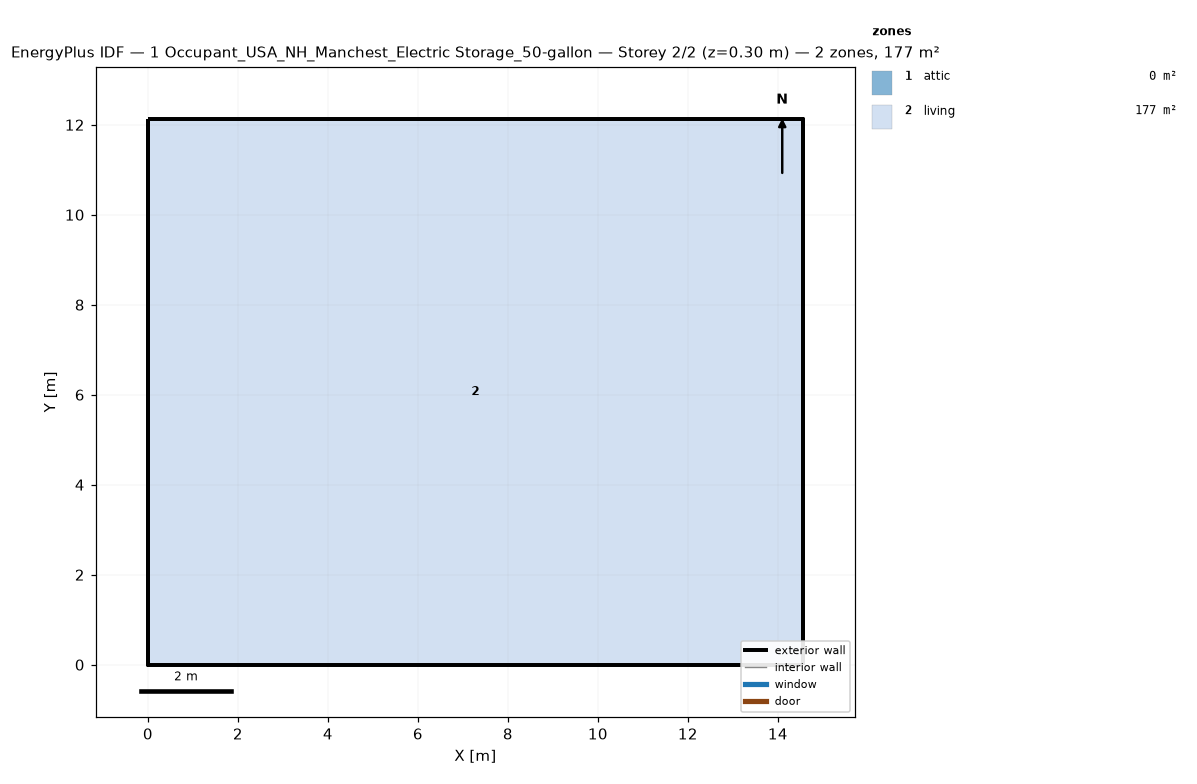
=== STOREY PLAN SPEC (per zone: floor XY polygon, exterior-wall plan segments, windows/doors) ===
zone 1: attic  (0.0 m²)
  exterior wall: (14.55, 0.00) – (14.55, 12.13) – (14.55, 6.06)  [18.2 m]
  exterior wall: (0.00, 12.13) – (0.00, 0.00) – (0.00, 6.06)  [18.2 m]
zone 2: living  (176.5 m²)
  floor: (0.00, 0.00) (0.00, 12.13) (14.55, 12.13) (14.55, 0.00)
  exterior wall: (0.00, 0.00) – (14.55, 0.00)  [14.6 m]
  exterior wall: (14.55, 0.00) – (14.55, 12.13)  [12.1 m]
  exterior wall: (14.55, 12.13) – (0.00, 12.13)  [14.6 m]
  exterior wall: (0.00, 12.13) – (0.00, 0.00)  [12.1 m]

=== DERIVED (storey summary) ===
Building: 1 Occupant_USA_NH_Manchest_Electric Storage_50-gallon
Storey: 2 of 2  (floor level z = 0.30 m)
Storey gross floor area: 176.5 m²
Zones on this storey: 2
  - attic: floor 0.0 m²; exterior wall 36.4 m (24.5 m²); WWR 0.0%
  - living: floor 176.5 m²; exterior wall 53.4 m (146.4 m²); WWR 0.0%
Zone adjacency: (none detected)